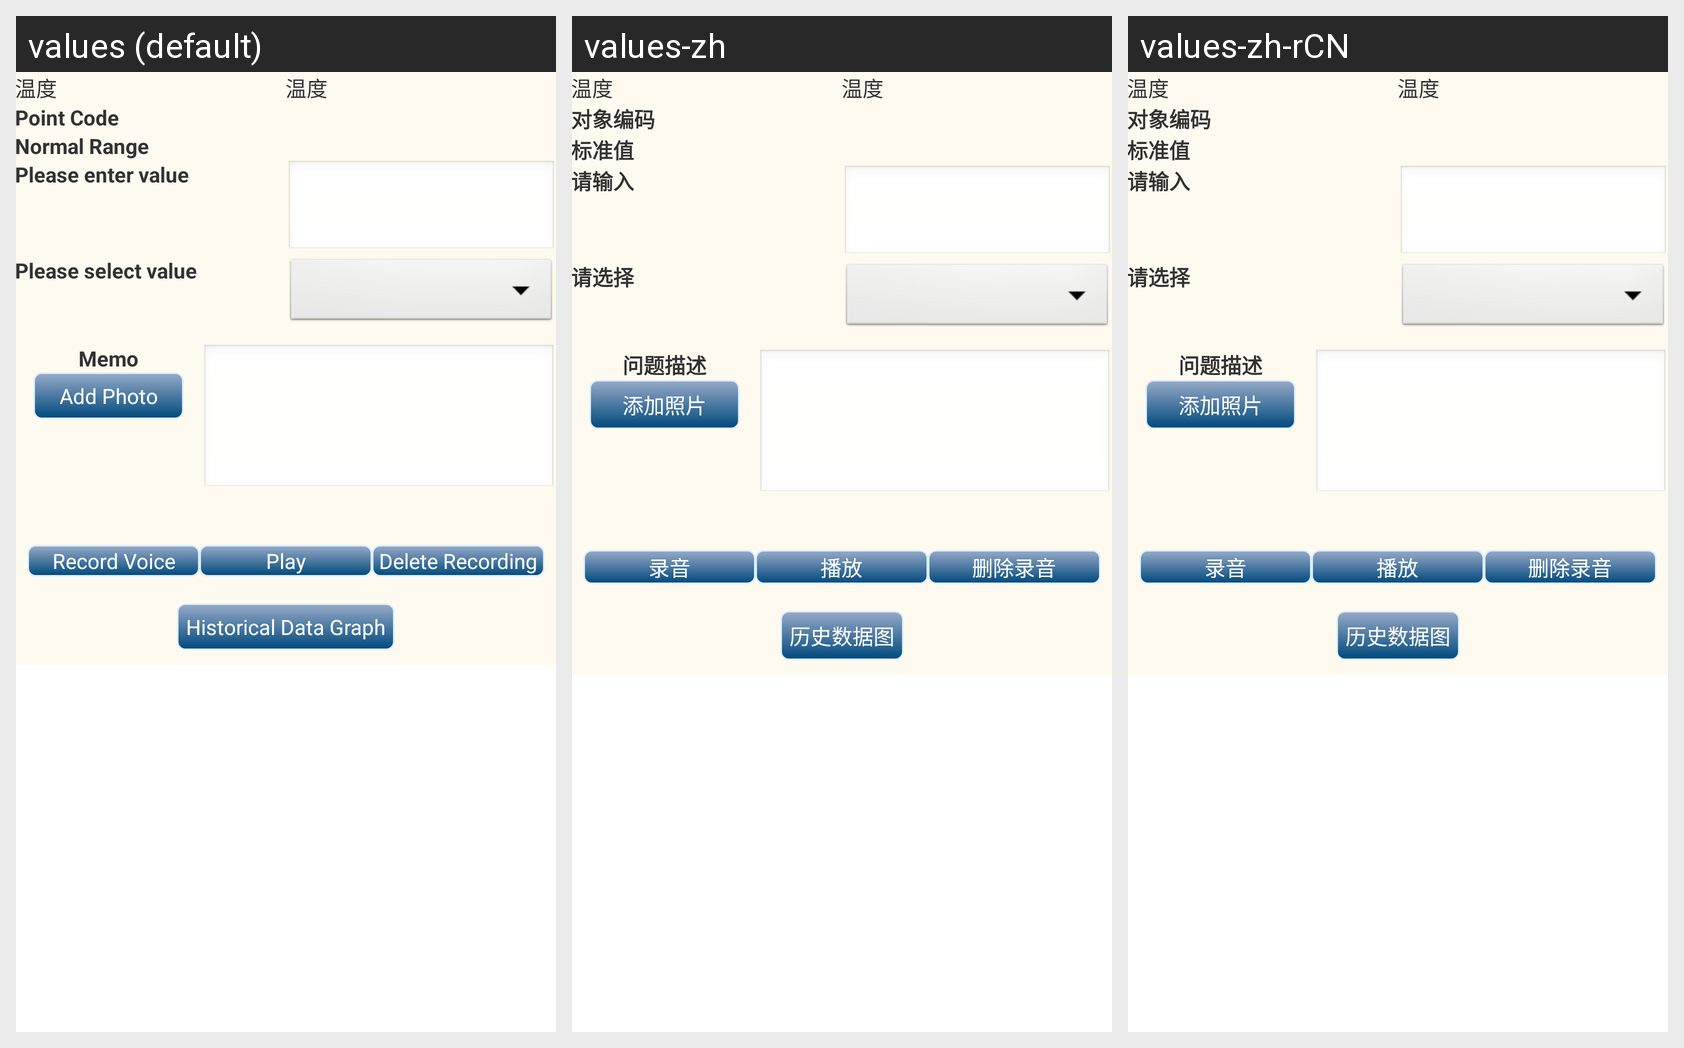

Locale-by-locale string values for the Android screen shown in this grid:
Android screen res/layout/fragment_meaure_enter_select_value.xml rendered under 3 locales, left to right: values (default), values-zh, values-zh-rCN. Device: Nexus 5 (rendered at 1080×1920; each locale shown at half size, 540×960, under a caption strip naming it); theme AppTheme.
Strings drawn on this screen, with the default value and each locale's value (text and hints the layout hard-codes, and strings that could not be matched under every locale, appear in the picture but are not listed):

point_code
  values: Point Code
  values-zh: 对象编码
  values-zh-rCN: 对象编码

normal_range
  values: Normal Range
  values-zh: 标准值
  values-zh-rCN: 标准值

enter_value
  values: Please enter value
  values-zh: 请输入
  values-zh-rCN: 请输入

select_value
  values: Please select value
  values-zh: 请选择
  values-zh-rCN: 请选择

memo
  values: Memo
  values-zh: 问题描述
  values-zh-rCN: 问题描述

add_photo
  values: Add Photo
  values-zh: 添加照片
  values-zh-rCN: 添加照片

record_voice
  values: Record Voice
  values-zh: 录音
  values-zh-rCN: 录音

play
  values: Play
  values-zh: 播放
  values-zh-rCN: 播放

delete_recording
  values: Delete Recording
  values-zh: 删除录音
  values-zh-rCN: 删除录音

historical_data_graph
  values: Historical Data Graph
  values-zh: 历史数据图
  values-zh-rCN: 历史数据图
